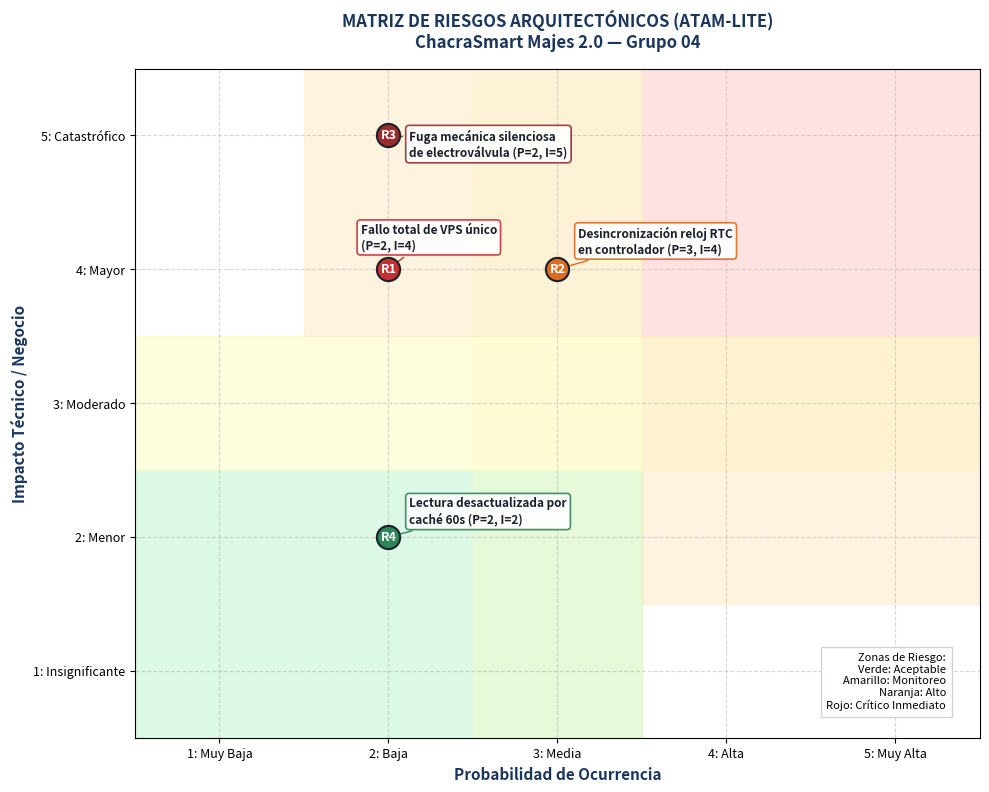

Here is the Python script that generated this plot:
#!/usr/bin/env python3
"""
Genera la Matriz de Probabilidad e Impacto de Riesgos ATAM-lite (Lab 08, E7).
Salida: docs/architecture/diagramas/matriz_riesgos.png
"""

import matplotlib
matplotlib.use("Agg")
import matplotlib.pyplot as plt
import matplotlib.patches as patches
from pathlib import Path

OUT_PATH = Path("docs/architecture/diagramas/matriz_riesgos.png")
OUT_PATH.parent.mkdir(parents=True, exist_ok=True)

fig, ax = plt.subplots(figsize=(10, 8), dpi=300)

# Cuadrícula 5x5
ax.set_xlim(0.5, 5.5)
ax.set_ylim(0.5, 5.5)
ax.set_xticks(range(1, 6))
ax.set_yticks(range(1, 6))
ax.set_xticklabels(["1: Muy Baja", "2: Baja", "3: Media", "4: Alta", "5: Muy Alta"], fontsize=9)
ax.set_yticklabels(["1: Insignificante", "2: Menor", "3: Moderado", "4: Mayor", "5: Catastrófico"], fontsize=9)

ax.set_xlabel("Probabilidad de Ocurrencia", fontsize=11, fontweight="bold", color="#1A365D")
ax.set_ylabel("Impacto Técnico / Negocio", fontsize=11, fontweight="bold", color="#1A365D")
ax.set_title("MATRIZ DE RIESGOS ARQUITECTÓNICOS (ATAM-LITE)\nChacraSmart Majes 2.0 — Grupo 04", 
             fontsize=12, fontweight="bold", color="#1A365D", pad=15)

# Zonas de riesgo coloreadas
# Verde (Bajo)
ax.fill_between([0.5, 3.5], 0.5, 2.5, color="#C6F6D5", alpha=0.6)
# Amarillo (Medio)
ax.fill_between([0.5, 5.5], 2.5, 3.5, color="#FEFCBF", alpha=0.5)
ax.fill_between([2.5, 3.5], 0.5, 5.5, color="#FEFCBF", alpha=0.3)
# Naranja / Rojo (Alto / Crítico)
ax.fill_between([3.5, 5.5], 3.5, 5.5, color="#FED7D7", alpha=0.7)
ax.fill_between([1.5, 3.5], 3.5, 5.5, color="#FEEBC8", alpha=0.6)
ax.fill_between([3.5, 5.5], 1.5, 3.5, color="#FEEBC8", alpha=0.6)

# Riesgos identificados en ATAM-lite
# (ID, Nombre, Prob, Imp, Color, Texto Offset)
riesgos = [
    ("R1", "Fallo total de VPS único\n(P=2, I=4)", 2.0, 4.0, "#C53030", (-20, 15)),
    ("R2", "Desincronización reloj RTC\nen controlador (P=3, I=4)", 3.0, 4.0, "#DD6B20", (15, 12)),
    ("R3", "Fuga mecánica silenciosa\nde electroválvula (P=2, I=5)", 2.0, 5.0, "#9B2C2C", (15, -15)),
    ("R4", "Lectura desactualizada por\ncaché 60s (P=2, I=2)", 2.0, 2.0, "#2F855A", (15, 10)),
]

for rid, label, prob, imp, col, offset in riesgos:
    ax.scatter(prob, imp, color=col, s=280, edgecolors="#1A202C", linewidth=1.5, zorder=5)
    ax.text(prob, imp, rid, color="white", ha="center", va="center", fontweight="bold", fontsize=9, zorder=6)
    ax.annotate(label, xy=(prob, imp), xytext=offset, textcoords="offset points",
                fontsize=8.5, fontweight="bold", color="#1A202C",
                bbox=dict(boxstyle="round,pad=0.3", fc="#FFFFFF", ec=col, lw=1.2, alpha=0.9),
                arrowprops=dict(arrowstyle="->", color=col, lw=1))

ax.grid(True, linestyle="--", alpha=0.5)

# Leyenda
ax.text(5.3, 0.7, "Zonas de Riesgo:\nVerde: Aceptable\nAmarillo: Monitoreo\nNaranja: Alto\nRojo: Crítico Inmediato",
        ha="right", va="bottom", fontsize=8, bbox=dict(boxstyle="square,pad=0.5", fc="white", ec="#CBD5E0"))

plt.tight_layout()
plt.savefig(OUT_PATH, dpi=300, bbox_inches="tight")
plt.close()
print(f"Matriz de riesgos generada en {OUT_PATH}")
